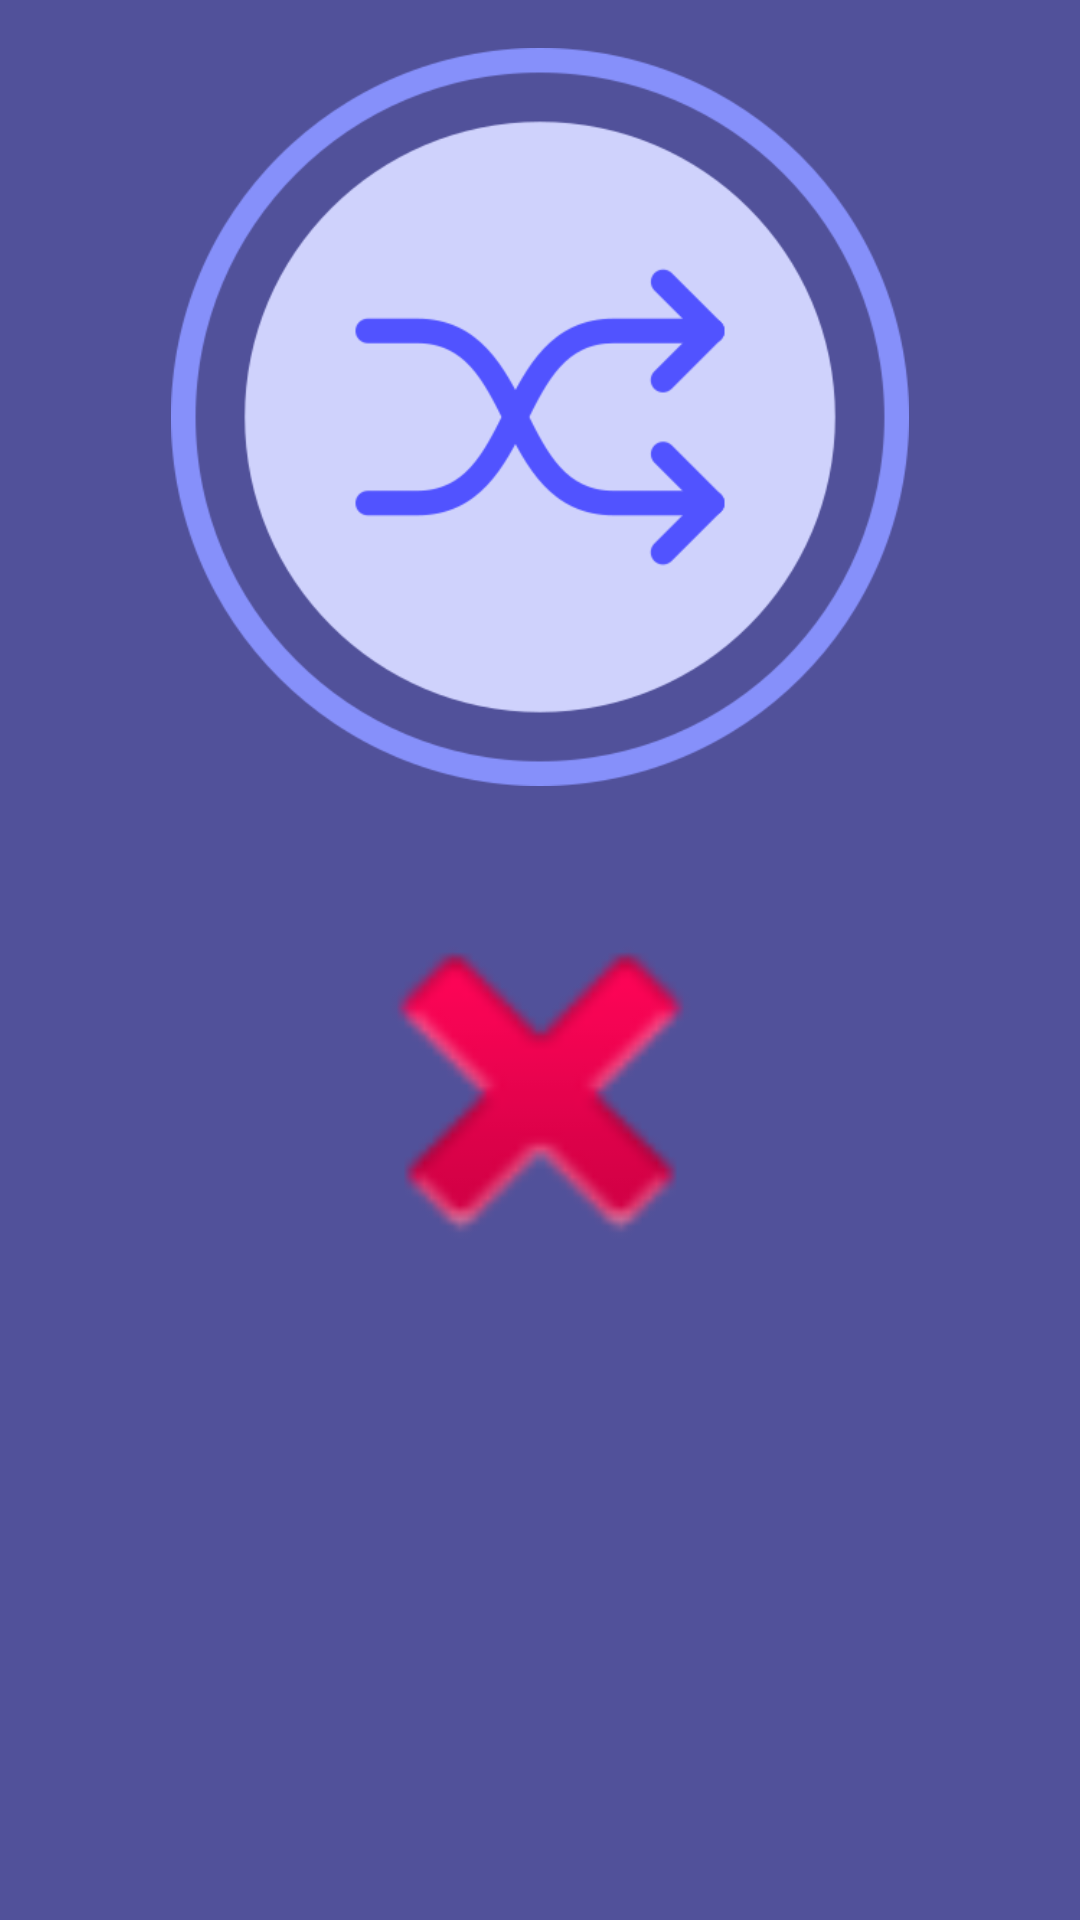

Here is an Android app screen rendered from its layout file. Give the layout XML and the strings, colors and styles it references.
<!-- AndroidManifest.xml: application theme AppTheme -->
<!-- res/layout/activity_restaurants_results.xml -->
<?xml version="1.0" encoding="utf-8"?>
<androidx.constraintlayout.widget.ConstraintLayout xmlns:android="http://schemas.android.com/apk/res/android"
    xmlns:app="http://schemas.android.com/apk/res-auto"
    xmlns:tools="http://schemas.android.com/tools"
    android:layout_width="match_parent"
    android:layout_height="match_parent"
    android:background="#51519A"
    tools:context=".RestaurantsResultsActivity">

    <ImageButton
        android:id="@+id/rample_imageButton"
        android:layout_width="246dp"
        android:layout_height="256dp"
        android:layout_marginTop="16dp"
        android:background="@null"
        android:onClick="didTapButton"
        android:scaleType="fitStart"
        android:transitionName="buttonTransition"
        app:layout_constraintEnd_toEndOf="parent"
        app:layout_constraintStart_toStartOf="parent"
        app:layout_constraintTop_toTopOf="parent"
        app:srcCompat="@drawable/shuffle_1" />

    <TextView
        android:id="@+id/restaurantPrice"
        android:layout_width="297dp"
        android:layout_height="43dp"
        android:layout_marginTop="24dp"
        android:text=" "
        android:textAlignment="viewStart"
        android:textColor="#F8FFFFFF"
        android:textSize="18sp"
        app:layout_constraintEnd_toEndOf="parent"
        app:layout_constraintStart_toStartOf="parent"
        app:layout_constraintTop_toBottomOf="@+id/restaurantName" />

    <TextView
        android:id="@+id/restaurantRating"
        android:layout_width="297dp"
        android:layout_height="43dp"
        android:layout_marginTop="24dp"
        android:text=" "
        android:textAlignment="viewStart"
        android:textColor="#F7FFFFFF"
        android:textSize="18sp"
        app:layout_constraintEnd_toEndOf="parent"
        app:layout_constraintStart_toStartOf="parent"
        app:layout_constraintTop_toBottomOf="@+id/restaurantPrice" />

    <TextView
        android:id="@+id/restaurantVicinity"
        android:layout_width="297dp"
        android:layout_height="70dp"
        android:layout_marginTop="16dp"
        android:text=" "
        android:textAlignment="viewStart"
        android:textColor="#FDFFFFFF"
        app:layout_constraintEnd_toEndOf="parent"
        app:layout_constraintStart_toStartOf="parent"
        app:layout_constraintTop_toBottomOf="@+id/restaurantRating" />

    <TextView
        android:id="@+id/restaurantName"
        android:layout_width="297dp"
        android:layout_height="43dp"
        android:layout_marginTop="192dp"
        android:fontFamily="sans-serif-black"
        android:text=" "
        android:textAlignment="center"
        android:textColor="#F7F2F2"
        android:textSize="24sp"
        android:textStyle="bold"
        app:layout_constraintEnd_toEndOf="parent"
        app:layout_constraintStart_toStartOf="parent"
        app:layout_constraintTop_toBottomOf="@+id/rample_imageButton" />

    <ImageView
        android:id="@+id/restaurantPhoto"
        android:layout_width="243dp"
        android:layout_height="150dp"
        android:layout_marginTop="16dp"
        app:layout_constraintEnd_toEndOf="parent"
        app:layout_constraintHorizontal_bias="0.5"
        app:layout_constraintStart_toStartOf="parent"
        app:layout_constraintTop_toBottomOf="@+id/rample_imageButton"
        app:srcCompat="@android:drawable/ic_delete" />

</androidx.constraintlayout.widget.ConstraintLayout>
<!-- resources referenced by this layout -->
<resources>
  <!-- drawable shuffle_1: png bitmap (drawable, 36767 bytes) -->
  <style name="AppTheme" parent="Theme.AppCompat.Light.NoActionBar">//No mostrar Action Bar en ninguna actividad
          
          <item name="colorPrimary">@color/colorPrimary</item>
          <item name="colorPrimaryDark">@color/colorPrimaryDark</item>
          <item name="colorAccent">@color/colorAccent</item>
      </style>
  <!-- not gathered from this repository: default colours our renderer supplied (Android Studio template values) -->
  <color name="colorPrimary">#FF6200EE</color>
  <color name="colorPrimaryDark">#FF3700B3</color>
  <color name="colorAccent">#FF03DAC5</color>
</resources>
